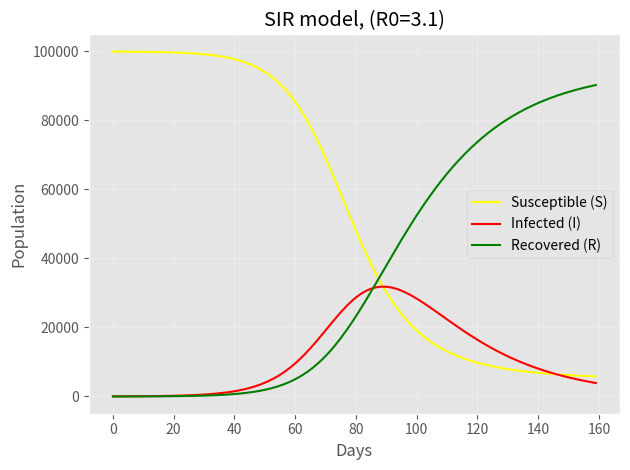

This figure's Python source: (Note: this script raises an exception after producing the figure.)
# Import libraries

import pandas as pd
import numpy as np
from scipy.integrate import odeint
import matplotlib.pyplot as plt

# Part A: ODE Disease-Transmission Models
# ---------------------------------------------------------------
# 1. Classic SIR model
#    dS/dt = -beta*S*I/N
#    dI/dt =  beta*S*I/N - gamma*I
#    dR/dt =  gamma*I
# ---------------------------------------------------------------

def sir(state, t, N, beta, gamma):
    S, I, R = state
    dSdt = -beta * S * I / N  # Change in S population over time
    dIdt = beta * S * I / N - gamma * I  # Change in I population over time
    dRdt = gamma * I # Change in R population over time
    return dSdt, dIdt, dRdt

# Paramater Beta: Effective contact rate
# Parameter Gamma : Recovery rate

beta = 0.15 # Set it differently to see the changes
gamma = 1/21

# Calculate Reproduction Number (R0)
print("R0 is", beta / gamma)

# What is our start population look like?
# Everyone not infected or recovered is susceptible
# Supply of starting values for each compartment in SIR model
N = 100000
R = 0
I = 26
S = N - I - R

# A list of days (0 to 160 days)
days = range(0, 160)


# Applying differential equations with our population
sir_mod = odeint(sir,
             [S, I, R],
             days,
             args=(N, beta, gamma)) # Here 'args' is a tuple that passing the information and other arguments to the deriv function
S, I, R = sir_mod.T # as we have created sir_mod variable, putting .T acting as transpose where rows and collums are getting swapped.

# Build a dataframe and label state variables
sir_df = pd.DataFrame({
    'Susceptible (S)': S,
    'Infected (I)': I,
    'Recovered (R)': R,
    'Day': days
})

# Calculate the maximum number of people sick at one time
max_infected = sir_df['Infected (I)'].max()
print(f"The maximum number of people sick at one time is approximately {max_infected:.0f}.")


# Plot the SIR
plt.style.use('ggplot')
sir_plot = sir_df.plot(x='Day',
        y=['Susceptible (S)', 'Infected (I)', 'Recovered (R)'],
        color=['Yellow', 'Red', 'Green'], # set your own colour
        kind='line', # Change 'line' into 'area' for area coverage
        stacked=False) # Changed stacked=True to stacked=False
plt.title(f'SIR model, (R0={beta/gamma:.1f})')
plt.xlabel('Days')
plt.ylabel('Population')
plt.legend()
plt.grid(alpha=0.3)
plt.tight_layout()
plt.show()

# If you get the error:
#
#     When stacked is True, each column must be either all
#     positive or negative.infected contains both...
#
# just change stacked=True to stacked=False

# ---------------------------------------------------------------
# 2. SEIR model (adds Exposed / incubation compartment)
#    dS/dt = -beta*S*I/N
#    dE/dt =  beta*S*I/N - sigma*E
#    dI/dt =  sigma*E - gamma*I
#    dR/dt =  gamma*I
# ---------------------------------------------------------------
sigma = 1/5.2   # incubation rate (~5.2 day incubation, COVID-like)
def seir(t, state, beta, sigma, gamma, N):
    S,E,I,R = state
    dS = -beta*S*I/N
    dE = beta*S*I/N - sigma*E
    dI = sigma*E - gamma*I
    dR = gamma*I
    return [dS,dE,dI,dR]

# Initial conditions for SEIR model
# Using N, beta, gamma from SIR model and sigma from SEIR definition

I0 = 26  # Initial infected individuals
E0 = 0   # Initial exposed individuals
R0 = 0   # Initial recovered individuals
S0 = N - I0 - E0 - R0 # Initial susceptible individuals

y0 = [S0, E0, I0, R0] # Initial state vector [S, E, I, R]

# Time span for the simulation
t_span = [0, 200] # from 0 to 200 days
t_eval = np.linspace(t_span[0], t_span[1], 400) # Evaluate at 400 points

# Solve the SEIR differential equations
seir_mod = solve_ivp(
    seir, t_span, y0,
    args=(beta, sigma, gamma, N),
    dense_output=True,
    t_eval=t_eval
    )

# Extract the results
S_seir, E_seir, I_seir, R_seir = seir_mod.y

# Build a dataframe and label state variables (corrected to use time-series data)
seir_df = pd.DataFrame({
    'Susceptible (S)': S_seir,
    'Exposed (E)': E_seir,
    'Infected (I)': I_seir,
    'Recovered (R)': R_seir,
    'Days': seir_mod.t
})

# Plot the SEIR
plt.style.use('ggplot')
seir_plot = seir_df.plot(x='Days',
        y=['Susceptible (S)','Exposed (E)','Infected (I)','Recovered (R)'],
        color=['yellow', 'orange', 'red', 'green'], # set your own colour
        kind='line', # Change 'line' into 'area' for area coverage
        stacked=False) # Changed stacked=True to stacked=False

for i, l in enumerate(labels):
    plt.plot(seir_mod.t, seir_mod.y[i], label=l, color=colors[i])

plt.title(f'SEIR model (incubation ~{1/sigma:.1f} days, R0={beta/gamma:.1f})')
plt.xlabel('Days')
plt.ylabel('Population')
plt.grid(alpha=0.3)
plt.tight_layout()
plt.show()
